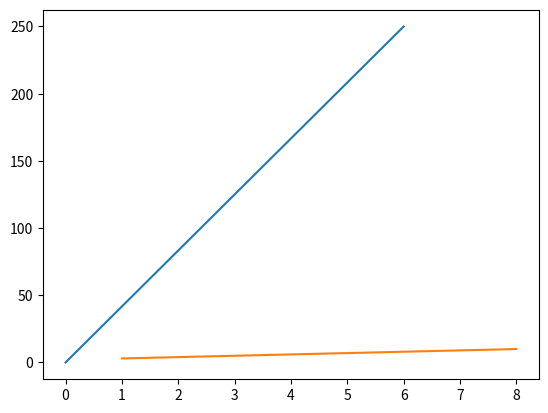

Reproduce this figure in Python.
import matplotlib
import matplotlib.pyplot as plt

print(matplotlib.__version__)
#Three lines to make our compiler able to draw:
import sys
import matplotlib
matplotlib.use('Agg')

import matplotlib.pyplot as plt
import numpy as np

xpoints = np.array([0, 6])
ypoints = np.array([0, 250])

plt.plot(xpoints, ypoints)
# plt.show()
plt.savefig("myplot.png")

#Two  lines to make our compiler able to draw:
plt.savefig(sys.stdout.buffer)
sys.stdout.flush()


import matplotlib.pyplot as plt
import numpy as np

xpoints = np.array([1, 8])
ypoints = np.array([3, 10])

plt.plot(xpoints, ypoints)
plt.savefig("myplot1.png")